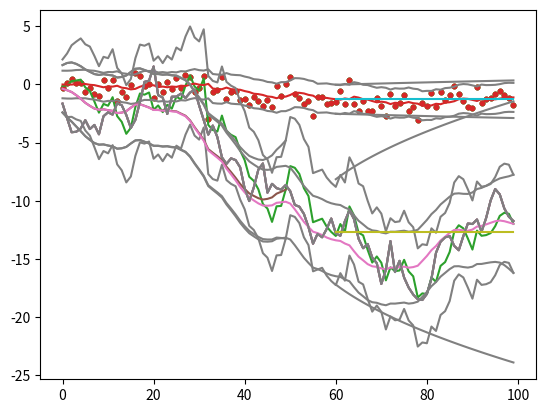

Write Python code to recreate this figure.
from random import seed

import numpy as np

class DLM_utility:
    def vectorize_seq(self, seq):
        try:
            seq[0][0]
        except TypeError:
            return self._make_vectorize_seq(seq)
        else:
            return seq

    def _make_vectorize_seq(self, one_dim_seq: list):
        return [[x] for x in one_dim_seq]

    #later: add visualization functions here (generalize all plot cases in __main__)

class DLM_D0_container:
    # notation: following West(1997)
    # obser Y_t = F'_t \theta_t + v_t
    # state \theta_t = G_t \theta_{t-1} + w_t
    # error v_t ~ N(0, V_t), w_t~N(0, W_t). mutually indep, internally indep
    # mean.resp \mu = F'_t \theta_t
    def __init__(self, y_length: int):
        self.y_len = y_length

        self.F_obs_eq_design = None
        self.G_sys_eq_transition = None
        self.V_obs_eq_covariance = None
        self.W_sys_eq_covariance = None
        self.Wst_sys_eq_scale_free_covariance = None

        #optional
        self.u_covariate = None
        self.u_coeff_obs_eq_seq = None
        self.u_coeff_state_eq_seq = None


    # == setters: with an input as a sequence ==
    def set_Vt_obs_eq_covariance(self, Vt_seq: list[np.array]):
        self.V_obs_eq_covariance = Vt_seq

    def set_Wt_state_error_cov(self, Wt_seq: list[np.array]):
        self.W_sys_eq_covariance = Wt_seq

    def set_Wst_t_state_error_scale_free_cov(self, Wst_t_seq: list[np.array]):
        self.Wst_sys_eq_scale_free_covariance = Wst_t_seq

    def set_Ft_design_mat(self, Ft_seq: list[np.array]):
        "not F_t^T, but F_t"
        self.F_obs_eq_design = Ft_seq

    def set_Gt_transition_mat(self, Gt_seq: np.array):
        self.G_sys_eq_transition = Gt_seq

    def set_ut_covariate_and_coeff(self,
            ut_covariates_seq: list[np.array],
            obs_eq_coeff_seq: list[np.array], state_eq_coeff_seq: list[np.array]):
        self.u_covariate = ut_covariates_seq
        self.u_coeff_obs_eq_seq = obs_eq_coeff_seq
        self.u_coeff_state_eq_seq = state_eq_coeff_seq

    # == setters: with an input as a point (when the value is constant on time in the model) ==
    def set_V_const_obs_eq_covariance(self, V: np.array):
        self.V_obs_eq_covariance = [V for _ in range(self.y_len)]

    def set_W_const_state_error_cov(self, W: np.array):
        self.W_sys_eq_covariance = [W for _ in range(self.y_len)]

    def set_Wst_const_state_error_scale_free_cov(self, Wst: np.array):
        self.Wst_sys_eq_scale_free_covariance = [Wst for _ in range(self.y_len)]

    def set_F_const_design_mat(self, F: np.array):
        self.F_obs_eq_design = [F for _ in range(self.y_len)]

    def set_G_const_transition_mat(self, G: np.array):
        self.G_sys_eq_transition = [G for _ in range(self.y_len)]

    def set_u_const_covariate_and_coeff(self,
            u: np.array,
            obs_eq_coeff: np.array, state_eq_coeff: np.array):
        self.u_covariate = [u for _ in range(self.y_len)]
        self.u_coeff_obs_eq_seq = [obs_eq_coeff for _ in range(self.y_len)]
        self.u_coeff_state_eq_seq = [state_eq_coeff for _ in range(self.y_len)]
    # == end setters ==

    def set_u_no_covariate(self):
        self.set_u_const_covariate_and_coeff(np.array([0]), np.array([0]), np.array([0]))

class DLM_simulator:
    def __init__(self, D0: DLM_D0_container, set_seed=None):
        #you should set F,G,W,V in the D0
        if D0.F_obs_eq_design is None or D0.G_sys_eq_transition is None or D0.W_sys_eq_covariance is None or D0.V_obs_eq_covariance is None:
            raise ValueError("specify all F, G, W, and V in the D0")

        self.D0 = D0

        self.theta_seq = []
        self.y_seq = []
        if set_seed is not None:
            seed(set_seed)
            self.rv_generator = np.random.default_rng(seed=set_seed)
        else:
            self.rv_generator = np.random.default_rng()

    def simulate_data(self, initial_m0, initial_C0):
    #                       E(theta_0|D0), var(theta_0|D0)
        theta_0 = self.rv_generator.multivariate_normal(initial_m0, initial_C0)
        self.theta_seq.append(theta_0)
        for t in range(self.D0.y_len):
            theta_last = self.theta_seq[-1]
            theta_t = self.D0.G_sys_eq_transition[t] @ theta_last + \
                    self.rv_generator.multivariate_normal(np.zeros(theta_last.shape), self.D0.W_sys_eq_covariance[t])
            y_t = np.transpose(self.D0.F_obs_eq_design[t]) @ theta_t + \
                    self.rv_generator.multivariate_normal(np.zeros(self.D0.V_obs_eq_covariance[t].shape[0]), self.D0.V_obs_eq_covariance[t])

            self.theta_seq.append(theta_t)
            self.y_seq.append(y_t)
    
    def get_theta_y(self):
        return self.theta_seq[1:], self.y_seq


class DLM_full_D0:
    def __init__(self, y_observation, D0: DLM_D0_container, initial_m0_given_D0: np.array, initial_C0_given_D0: np.array):
        self.util_inst = DLM_utility()
        if D0.F_obs_eq_design is None \
                or D0.G_sys_eq_transition is None \
                or D0.W_sys_eq_covariance is None \
                or D0.V_obs_eq_covariance is None:
            raise ValueError("specify all F, G, W, and V in the D0")

        #input
        self.y_observation = self.util_inst.vectorize_seq(y_observation)
        self.y_len = len(y_observation)
        self.D0 = D0
        self.m0 = initial_m0_given_D0
        self.C0 = initial_C0_given_D0

        #result containers
        self.m_posterior_mean = [initial_m0_given_D0]
        self.C_posterior_var = [initial_C0_given_D0]
        self.a_prior_mean = []
        self.R_prior_var = []
        self.f_one_step_forecast_mean = []
        self.Q_one_step_forecast_var = []
        self.A_new_info_scaler = []

        self.ra_reversed_retrospective_a = []
        self.rR_reversed_retrospective_R = []
        self.rB_retrospective_gain_B = []

        self.fa_forecast_state_mean_a = []
        self.fR_forecast_state_var_R = []
        self.ff_forecast_obs_mean_f = []
        self.fQ_forecast_obs_var_Q = []


    def _one_iter(self, t):
        # prior
        Gt = self.D0.G_sys_eq_transition[t-1]
        at = Gt @ self.m_posterior_mean[-1]
        Rt = Gt @ self.C_posterior_var[-1] @ np.transpose(Gt) + self.D0.W_sys_eq_covariance[t-1]

        # one-step forecast
        Ft = self.D0.F_obs_eq_design[t-1]
        ft = np.transpose(Ft) @ at
        Qt = np.transpose(Ft) @ Rt @ Ft + self.D0.V_obs_eq_covariance[t-1]

        # posterior
        At = Rt @ Ft @ np.linalg.inv(Qt)
        et = self.y_observation[t-1] - ft
        mt = at + At @ et
        Ct = Rt - At @ Qt @ np.transpose(At)

        #save
        self.m_posterior_mean.append(mt)
        self.C_posterior_var.append(Ct)
        self.a_prior_mean.append(at)
        self.R_prior_var.append(Rt)
        self.f_one_step_forecast_mean.append(ft)
        self.Q_one_step_forecast_var.append(Qt)
        self.A_new_info_scaler.append(At)

    def run(self):
        for t in range(1, self.y_len+1):
            self._one_iter(t)
        # delete initial value
        self.m_posterior_mean = self.m_posterior_mean[1:]
        self.C_posterior_var = self.C_posterior_var[1:]

    #retrospective analysis
    def _retro_one_iter(self, t, k):
        i = t-k
        B_i = self.C_posterior_var[i-1] @ np.transpose(self.D0.G_sys_eq_transition[i]) @ np.linalg.inv(self.R_prior_var[i])
        a_t_k = self.m_posterior_mean[i-1] + B_i @ (self.ra_reversed_retrospective_a[-1] - self.a_prior_mean[i])
        R_t_k = self.C_posterior_var[i-1] + B_i @ (self.rR_reversed_retrospective_R[-1] - self.R_prior_var[i]) @ np.transpose(B_i)

        self.ra_reversed_retrospective_a.append(a_t_k)
        self.rR_reversed_retrospective_R.append(R_t_k)

    def run_retrospective_analysis(self, t_of_given_Dt=None):
        if t_of_given_Dt is None:
            t = self.y_len
        else:
            t = t_of_given_Dt
        
        self.ra_reversed_retrospective_a = [self.m_posterior_mean[t-1]]
        self.rR_reversed_retrospective_R = [self.C_posterior_var[t-1]]
        
        for k in range(1,t):
            self._retro_one_iter(t, k)
    
    #forecast analysis
    def _forecast_one_iter(self, t_k):
        G_t_k = self.D0.G_sys_eq_transition[t_k-1]
        a_t_k = G_t_k @ self.fa_forecast_state_mean_a[-1]
        R_t_k = G_t_k @ self.fR_forecast_state_var_R[-1] @ np.transpose(G_t_k) + self.D0.W_sys_eq_covariance[t_k-1]
        
        F_t_k = self.D0.F_obs_eq_design[t_k-1]
        f_t_k = np.transpose(F_t_k) @ a_t_k
        Q_t_k = np.transpose(F_t_k) @ R_t_k @ F_t_k + self.D0.V_obs_eq_covariance[t_k-1]

        self.fa_forecast_state_mean_a.append(a_t_k)
        self.fR_forecast_state_var_R.append(R_t_k)
        self.ff_forecast_obs_mean_f.append(f_t_k)
        self.fQ_forecast_obs_var_Q.append(Q_t_k)
        

    def run_forecast_analysis(self, t_of_given_Dt, K_end_step):
        t = t_of_given_Dt
        self.fa_forecast_state_mean_a = [self.m_posterior_mean[t-1]]
        self.fR_forecast_state_var_R = [self.C_posterior_var[t-1]]

        for t_k in range(t_of_given_Dt + 1, K_end_step + 1):
            self._forecast_one_iter(t_k)

        self.fa_forecast_state_mean_a = self.fa_forecast_state_mean_a[1:]
        self.fR_forecast_state_var_R = self.fR_forecast_state_var_R[1:]

    def cal_forecast_state_covariance(self, t_of_given_Dt, t_plus_k, t_plus_j):
        if t_plus_k > t_plus_j:
            k, j = t_plus_k, t_plus_j #k>j
        elif t_plus_k < t_plus_j:
            k, j = t_plus_j, t_plus_k #k>j
        else:
            return self.fR_forecast_state_var_R[t_plus_k - t_of_given_Dt - 1]

        fCt = [self.fR_forecast_state_var_R[t_plus_j - t_of_given_Dt - 1]] #Ct(j,j)
        for i in range(j+1, k+1):
            fCt.append(self.D0.G_sys_eq_transition[i] @ fCt[-1])
        return fCt[-1]

    # == getters ==
    def get_posterior_m_C(self):
        return self.m_posterior_mean, self.C_posterior_var

    def get_prior_a_R(self):
        return self.a_prior_mean, self.R_prior_var

    def get_one_step_forecast_f_Q(self):
        return self.f_one_step_forecast_mean, self.Q_one_step_forecast_var

    def get_retrospective_a_R(self):
        a_smoothed = list(reversed(self.ra_reversed_retrospective_a))
        R_smoothed = list(reversed(self.rR_reversed_retrospective_R))
        return a_smoothed, R_smoothed

    def get_forecast_a_R(self):
        return self.fa_forecast_state_mean_a, self.fR_forecast_state_var_R

    def get_forecast_f_Q(self):
        return self.ff_forecast_obs_mean_f, self.fQ_forecast_obs_var_Q

class DLM_full_D0_with_reference_prior(DLM_full_D0):
    def __init__(self, y_observation, D0: DLM_D0_container):
        super().__init__(y_observation, D0, initial_m0_given_D0=None, initial_C0_given_D0=None)
        #delete initial None
        self.m_posterior_mean = []
        self.C_posterior_var = []
        
        self.K_improper_postker_order2 = []
        self.k_improper_postker_order1 = []

    def _one_iter_in_improper_period(self, t):
        Wt_inv = np.linalg.inv(self.D0.W_sys_eq_covariance[t-1])
        Gt = self.D0.G_sys_eq_transition[t-1]

        Pt = np.transpose(Gt) @ Wt_inv @ Gt + self.K_improper_postker_order2[-1]
        WinvGPinv = Wt_inv @ Gt @ np.linalg.inv(Pt)
        Ht = Wt_inv - WinvGPinv @ np.transpose(Gt) @ Wt_inv
        ht = WinvGPinv @ self.k_improper_postker_order1[-1]

        #V is known
        Ft = self.D0.F_obs_eq_design[t-1]
        Vt_inv = np.linalg.inv(self.D0.V_obs_eq_covariance[t-1])
        Kt = Ht + Ft @ Vt_inv @ np.transpose(Ft)
        kt = ht + Ft @ Vt_inv @ self.y_observation[t-1]

        self.K_improper_postker_order2.append(Kt)
        self.k_improper_postker_order1.append(kt)

    def run(self):
        theta_dim = self.D0.W_sys_eq_covariance[0].shape[0]
        self.K_improper_postker_order2 = [np.zeros((theta_dim, theta_dim))]
        self.k_improper_postker_order1 = [np.zeros((theta_dim))]

        for t in range(1, self.y_len+1):
            if t > theta_dim:
                self._one_iter(t)
            elif t == (theta_dim):
                self._one_iter_in_improper_period(t)
                K_t_inv = np.linalg.inv(self.K_improper_postker_order2[-1])
                k_t = self.k_improper_postker_order1[-1]
                self.m_posterior_mean.append(K_t_inv@k_t)
                self.C_posterior_var.append(K_t_inv)
                self.a_prior_mean.append(None)
                self.R_prior_var.append(None)
                self.f_one_step_forecast_mean.append(None)
                self.Q_one_step_forecast_var.append(None)
                self.A_new_info_scaler.append(None)
            else:
                self._one_iter_in_improper_period(t)
                self.m_posterior_mean.append(None)
                self.C_posterior_var.append(None)
                self.a_prior_mean.append(None)
                self.R_prior_var.append(None)
                self.f_one_step_forecast_mean.append(None)
                self.Q_one_step_forecast_var.append(None)
                self.A_new_info_scaler.append(None)

        self.K_improper_postker_order2 = self.K_improper_postker_order2[1:]
        self.k_improper_postker_order1 = self.k_improper_postker_order1[1:]

    def run_retrospective_analysis(self, t_of_given_Dt=None):
        raise NotImplementedError("maybe..later..") # chap 4.10.4

    def run_forecast_analysis(self, t_of_given_Dt, K_end_step):
        theta_dim = self.D0.W_sys_eq_covariance[0].shape[0]
        if t_of_given_Dt < theta_dim+2:
            raise AttributeError("t of Dt should be in the range of proper posteriors")
        return super().run_forecast_analysis(t_of_given_Dt, K_end_step)


class DLM_univariate_y_without_V_in_D0:
    #chapter 4.5 of West
    #conjugate analysis. when V is unknown, y is univariate
    def __init__(self, y_observation, D0_having_F_G_Wst: DLM_D0_container,
                initial_m0_given_D0: np.array, initial_C0st_given_D0: np.array, n0_given_D0:float, S0_given_D0:float):
                #D0 should have F,G,Wst

        if D0_having_F_G_Wst.F_obs_eq_design is None \
            or D0_having_F_G_Wst.G_sys_eq_transition is None \
            or D0_having_F_G_Wst.Wst_sys_eq_scale_free_covariance is None:
            raise ValueError("specify all F, G, and Wst in the D0")

        self.util_inst = DLM_utility()

        self.y_observation = self.util_inst.vectorize_seq(y_observation)
        self.y_len = len(y_observation)
        self.D0 = D0_having_F_G_Wst
        self.m0 = initial_m0_given_D0
        self.C0st = initial_C0st_given_D0
        self.n0 = n0_given_D0
        self.S0 = S0_given_D0

        #result containers
        self.m_posterior_mean = [initial_m0_given_D0]
        self.Cst_posterior_var = [initial_C0st_given_D0]
        self.C_posterior_scale = [S0_given_D0*initial_C0st_given_D0]
        self.a_prior_mean = []
        self.Rst_prior_var = []
        self.R_prior_scale = []
        self.f_one_step_forecast_mean = []
        self.Qst_one_step_forecast_var = []
        self.Q_one_step_forecast_scale = []
        self.A_new_info_scaler = []
        self.n_precision_shape = [n0_given_D0] #shape: {n_t}/2 at t
        self.S_precision_rate = [S0_given_D0] #rate: {n_t}{S_t}/2 at t
        self.ra_reversed_retrospective_a = []
        self.rR_reversed_retrospective_R = []
        self.fa_forecast_state_mean_a = []
        self.fR_forecast_state_scale_R = []
        self.ff_forecast_obs_mean_f = []
        self.fQ_forecast_obs_scale_Q = []

    def _one_iter(self, t):
        #conditional on V
        ##prior
        Gt = self.D0.G_sys_eq_transition[t-1]
        at = Gt @ self.m_posterior_mean[-1]
        Rst_t = Gt @ self.Cst_posterior_var[-1] @ np.transpose(Gt) + self.D0.Wst_sys_eq_scale_free_covariance[t-1]
        ##one_step_forecast
        Ft = self.D0.F_obs_eq_design[t-1]
        ft = np.transpose(Ft) @ at
        Qst_t = 1 + np.transpose(Ft) @ Rst_t @ Ft
        ##posterior
        et = self.y_observation[t-1] - ft
        At = Rst_t @ Ft @ np.linalg.inv(Qst_t)
        mt = at + At @ et
        Cst_t = Rst_t - At @ Qst_t @ np.transpose(At)

        #precision
        nt = self.n_precision_shape[-1] + 1
        S_t1 = self.S_precision_rate[-1]
        St = float(S_t1*(nt-1)/nt + et @ et / (nt * Qst_t))

        #unconditional on V
        Ct = St * Cst_t
        Rt = S_t1 * Rst_t
        Qt = S_t1 * Qst_t

        #save
        self.m_posterior_mean.append(mt)
        self.Cst_posterior_var.append(Cst_t)
        self.C_posterior_scale.append(Ct)
        self.a_prior_mean.append(at)
        self.Rst_prior_var.append(Rst_t)
        self.R_prior_scale.append(Rt)
        self.f_one_step_forecast_mean.append(ft)
        self.Qst_one_step_forecast_var.append(Qst_t)
        self.Q_one_step_forecast_scale.append(Qt)
        self.A_new_info_scaler.append(At)
        self.n_precision_shape.append(nt)
        self.S_precision_rate.append(St)
    
    def run(self):
        for t in range(1, self.y_len+1):
            self._one_iter(t)
        # delete initial value
        self.m_posterior_mean = self.m_posterior_mean[1:]
        self.Cst_posterior_var = self.Cst_posterior_var[1:]
        self.C_posterior_scale = self.C_posterior_scale[1:]
        self.n_precision_shape = self.n_precision_shape[1:]
        self.S_precision_rate = self.S_precision_rate[1:]

    #retrospective analysis: should I use C, R? or C_star, R_star?
    #now, use C,R
    def _retro_one_iter(self, t, k):
        i = t-k
        B_i = self.C_posterior_scale[i-1] @ np.transpose(self.D0.G_sys_eq_transition[i]) @ np.linalg.inv(self.R_prior_scale[i])
        a_t_k = self.m_posterior_mean[i-1] + B_i @ (self.ra_reversed_retrospective_a[-1] - self.a_prior_mean[i])
        R_t_k = self.C_posterior_scale[i-1] + B_i @ (self.rR_reversed_retrospective_R[-1] - self.R_prior_scale[i]) @ np.transpose(B_i)

        self.ra_reversed_retrospective_a.append(a_t_k)
        self.rR_reversed_retrospective_R.append(R_t_k)

    def run_retrospective_analysis(self, t_of_given_Dt=None):
        if t_of_given_Dt is None:
            t = self.y_len
        else:
            t = t_of_given_Dt
        
        self.ra_reversed_retrospective_a = [self.m_posterior_mean[t-1]]
        self.rR_reversed_retrospective_R = [self.C_posterior_scale[t-1]]
        
        for k in range(1,t):
            self._retro_one_iter(t, k)

    #forecast analysis
    def _forecast_one_iter(self, t_k):
        G_t_k = self.D0.G_sys_eq_transition[t_k-1]
        a_t_k = G_t_k @ self.fa_forecast_state_mean_a[-1]
        R_t_k = G_t_k @ self.fR_forecast_state_scale_R[-1] @ np.transpose(G_t_k) + self.D0.Wst_sys_eq_scale_free_covariance[t_k-1]
        
        F_t_k = self.D0.F_obs_eq_design[t_k-1]
        f_t_k = np.transpose(F_t_k) @ a_t_k
        Q_t_k = np.transpose(F_t_k) @ R_t_k @ F_t_k + self.S_precision_rate[t_k-1]

        self.fa_forecast_state_mean_a.append(a_t_k)
        self.fR_forecast_state_scale_R.append(R_t_k)
        self.ff_forecast_obs_mean_f.append(f_t_k)
        self.fQ_forecast_obs_scale_Q.append(Q_t_k)
        
    def run_forecast_analysis(self, t_of_given_Dt, K_end_step):
        t = t_of_given_Dt
        self.fa_forecast_state_mean_a = [self.m_posterior_mean[t-1]]
        self.fR_forecast_state_scale_R = [self.C_posterior_scale[t-1]]

        for t_k in range(t_of_given_Dt + 1, K_end_step + 1):
            self._forecast_one_iter(t_k)

        self.fa_forecast_state_mean_a = self.fa_forecast_state_mean_a[1:]
        self.fR_forecast_state_scale_R = self.fR_forecast_state_scale_R[1:]

    def cal_forecast_state_covariance(self, t_of_given_Dt, t_plus_k, t_plus_j):
        if t_plus_k > t_plus_j:
            k, j = t_plus_k, t_plus_j #k>j
        elif t_plus_k < t_plus_j:
            k, j = t_plus_j, t_plus_k #k>j
        else:
            return self.fR_forecast_state_scale_R[t_plus_k - t_of_given_Dt - 1]

        fCt = [self.fR_forecast_state_scale_R[t_plus_j - t_of_given_Dt - 1]] #Ct(j,j)
        for i in range(j+1, k+1):
            fCt.append(self.D0.G_sys_eq_transition[i] @ fCt[-1])
        return fCt[-1]

    # == getters ==
    def get_posterior_m_C(self):
        return self.m_posterior_mean, self.C_posterior_scale

    def get_prior_a_R(self):
        return self.a_prior_mean, self.R_prior_scale

    def get_one_step_forecast_f_Q(self):
        return self.f_one_step_forecast_mean, self.Q_one_step_forecast_scale
    
    def get_retrospective_a_R(self):
        a_smoothed = list(reversed(self.ra_reversed_retrospective_a))
        R_smoothed = list(reversed(self.rR_reversed_retrospective_R))
        return a_smoothed, R_smoothed

    def get_forecast_a_R(self):
        return self.fa_forecast_state_mean_a, self.fR_forecast_state_scale_R

    def get_forecast_f_Q(self):
        return self.ff_forecast_obs_mean_f, self.fQ_forecast_obs_scale_Q


class DLM_univariate_y_without_V_in_D0_with_reference_prior(DLM_univariate_y_without_V_in_D0):
    def __init__(self, y_observation, D0: DLM_D0_container):
        #D0 should have F,G,Wst
        super().__init__(y_observation, D0, None, 0, None, 0)
        #delete initial None
        self.m_posterior_mean = []
        self.Cst_posterior_var = []
        self.C_posterior_scale = []
        self.n_precision_shape = []
        self.S_precision_rate = []
        
        self.K_improper_postker_order2 = []
        self.k_improper_postker_order1 = []
        self.gamma_scale = []
        self.lambda_prior_correction = []
        self.delta_post_correction = []

    def _one_iter_in_improper_period(self, t):
        Wt_inv = np.linalg.inv(self.D0.Wst_sys_eq_scale_free_covariance[t-1]) # scale-free!
        Gt = self.D0.G_sys_eq_transition[t-1]

        Pt = np.transpose(Gt) @ Wt_inv @ Gt + self.K_improper_postker_order2[-1]
        Pt_inv = np.linalg.inv(Pt)
        WinvGPinv = Wt_inv @ Gt @ Pt_inv
        Ht = Wt_inv - WinvGPinv @ np.transpose(Gt) @ Wt_inv
        ht = WinvGPinv @ self.k_improper_postker_order1[-1]

        #V is unknown
        Ft = self.D0.F_obs_eq_design[t-1]
        Kt = Ht + Ft @ np.transpose(Ft)
        kt = ht + Ft @ self.y_observation[t-1]

        gamma_t = self.gamma_scale[-1] + 1
        lambda_t = None
        delta_t = None
        if t == 1:
            lambda_t = 0
            delta_t = self.y_observation[0][0]**2
        else:
            lambda_t = self.delta_post_correction[-1] - np.transpose(self.k_improper_postker_order1[-1]) @ Pt_inv @ self.k_improper_postker_order1[-1]
            delta_t = lambda_t + self.y_observation[t-1][0]**2

        self.K_improper_postker_order2.append(Kt)
        self.k_improper_postker_order1.append(kt)
        self.gamma_scale.append(gamma_t)
        self.lambda_prior_correction.append(lambda_t)
        self.delta_post_correction.append(delta_t)

    def run(self):
        theta_dim = self.D0.Wst_sys_eq_scale_free_covariance[0].shape[0]
        self.K_improper_postker_order2 = [np.zeros((theta_dim, theta_dim))]
        self.k_improper_postker_order1 = [np.zeros((theta_dim))]
        self.gamma_scale = [0]
        self.lambda_prior_correction = [0]
        self.delta_post_correction = [0]

        for t in range(1, self.y_len+1):
            if t > theta_dim+1:
                self._one_iter(t)
            elif t == (theta_dim+1):
                self._one_iter_in_improper_period(t)
                #for K,k
                K_t_inv = np.linalg.inv(self.K_improper_postker_order2[-1])
                k_t = self.k_improper_postker_order1[-1]
                m_t = K_t_inv @ k_t
                #for S
                n_t = self.gamma_scale[-1] - theta_dim
                assert n_t==1
                d_t = self.delta_post_correction[-1] - np.transpose(k_t) @ m_t
                S_t = d_t / n_t
                #update
                self.m_posterior_mean.append(m_t)
                self.Cst_posterior_var.append(K_t_inv)
                self.C_posterior_scale.append(S_t * K_t_inv)
                self.a_prior_mean.append(None)
                self.Rst_prior_var.append(None)
                self.R_prior_scale.append(None)
                self.f_one_step_forecast_mean.append(None)
                self.Qst_one_step_forecast_var.append(None)
                self.Q_one_step_forecast_scale.append(None)
                self.A_new_info_scaler.append(None)
                self.n_precision_shape.append(n_t)
                self.S_precision_rate.append(S_t)
            else:
                self._one_iter_in_improper_period(t)
                self.m_posterior_mean.append(None)
                self.Cst_posterior_var.append(None)
                self.C_posterior_scale.append(None)
                self.a_prior_mean.append(None)
                self.Rst_prior_var.append(None)
                self.R_prior_scale.append(None)
                self.f_one_step_forecast_mean.append(None)
                self.Qst_one_step_forecast_var.append(None)
                self.Q_one_step_forecast_scale.append(None)
                self.A_new_info_scaler.append(None)
                self.n_precision_shape.append(None)
                self.S_precision_rate.append(None)

        self.K_improper_postker_order2 = self.K_improper_postker_order2[1:]
        self.k_improper_postker_order1 = self.k_improper_postker_order1[1:]

    def run_retrospective_analysis(self, t_of_given_Dt=None):
        raise NotImplementedError("maybe..later..") # chap 4.10.4

    def run_forecast_analysis(self, t_of_given_Dt, K_end_step):
        theta_dim = self.D0.Wst_sys_eq_scale_free_covariance[0].shape[0]
        if t_of_given_Dt < theta_dim+2:
            raise AttributeError("t of Dt should be in the range of proper posteriors")
        return super().run_forecast_analysis(t_of_given_Dt, K_end_step)



if __name__=="__main__":
    import matplotlib.pyplot as plt
    test1 = True
    test2 = False
    test3 = False
    test4 = False
    #caution: x axis starts 0 but it means t=1 (because python index starts at 0)
    #when implementing visualization function, adjust it! below should be
    #range(100) => range(1, 101)

    if test1:
        test1_W = [np.array([[1]]) for _ in range(100)]
        test1_V = [np.array([[0.5]]) for _ in range(100)]
        test1_F = [np.array([[0.1]]) for _ in range(100)]
        test1_G = [np.array([[1]]) for _ in range(100)]
        test1_D0 = DLM_D0_container(100)
        test1_D0.set_Ft_design_mat(test1_F)
        test1_D0.set_Gt_transition_mat(test1_G)
        test1_D0.set_Vt_obs_eq_covariance(test1_V)
        test1_D0.set_Wt_state_error_cov(test1_W)
        test1_D0.set_u_no_covariate()

        test1_sim_inst = DLM_simulator(test1_D0, 20220815)
        test1_sim_inst.simulate_data(np.array([0]), np.array([[1]]))
        test1_theta_seq, test1_y_seq = test1_sim_inst.get_theta_y()
        # print(test1_theta_seq)
        # print(test1_y_seq)

        plt.plot(range(100), test1_theta_seq)
        plt.scatter(range(100), test1_y_seq, s=10) #blue dot: obs
        plt.show()

        # ========
        test1_DLM_inst = DLM_full_D0(test1_y_seq, test1_D0, np.array([0]), np.array([[1]]))
        test1_DLM_inst.run()

        test1_m, test1_C = test1_DLM_inst.get_posterior_m_C()
        test1_f, test1_Q = test1_DLM_inst.get_one_step_forecast_f_Q()
        
        plt.plot(range(100), test1_theta_seq) #blue: true theta
        plt.plot(range(100), test1_m) #orange: posterior E(theta_t|D_t)
        print(test1_f)
        plt.plot(range(100), test1_f) #green: one-step forecast E(Y_t|D_{t-1})
        plt.scatter(range(100), test1_y_seq, s=10) #blue dot: obs
        z95 = 1.644854
        cred_interval_upper = [x[0] + z95*np.sqrt(v[0][0]) for x, v in zip(test1_m, test1_C)]
        cred_interval_lower = [x[0] - z95*np.sqrt(v[0][0]) for x, v in zip(test1_m, test1_C)]
        plt.plot(range(100), cred_interval_upper, color="grey") #posterior (\theta_t|D_{t}) 90% credible interval
        plt.plot(range(100), cred_interval_lower, color="grey") #posterior (\theta_t|D_{t}) 90% credible interval
        cred_interval_upper = [x[0] + z95*np.sqrt(v[0][0]) for x, v in zip(test1_f, test1_Q)]
        cred_interval_lower = [x[0] - z95*np.sqrt(v[0][0]) for x, v in zip(test1_f, test1_Q)]
        plt.plot(range(100), cred_interval_upper, color="grey") #one-step forecast (Y_t|D_{t-1}) 90% credible interval
        plt.plot(range(100), cred_interval_lower, color="grey") #one-step forecast (Y_t|D_{t-1}) 90% credible interval
        plt.show()

        # ========
        test1_DLM_inst.run_retrospective_analysis(50)
        test1_retro_a_at_50, test1_retro_R_at_50 = test1_DLM_inst.get_retrospective_a_R()
        test1_DLM_inst.run_retrospective_analysis()
        test1_retro_a_at_100, test1_retro_R_at_100 = test1_DLM_inst.get_retrospective_a_R()
        plt.plot(range(100), test1_theta_seq) #blue: true theta
        plt.scatter(range(100), test1_y_seq, s=10) #blue dot: obs
        plt.plot(range(50), test1_retro_a_at_50) #orange: smoothed at t=50
        z95 = 1.644854
        cred_interval_upper = [x[0] + z95*np.sqrt(v[0][0]) for x, v in zip(test1_retro_a_at_50, test1_retro_R_at_50)]
        cred_interval_lower = [x[0] - z95*np.sqrt(v[0][0]) for x, v in zip(test1_retro_a_at_50, test1_retro_R_at_50)]
        plt.plot(range(50), cred_interval_upper, color="grey")
        plt.plot(range(50), cred_interval_lower, color="grey")

        plt.plot(range(100), test1_retro_a_at_100) #green: smoothed at t=100(end pt)
        z95 = 1.644854
        cred_interval_upper = [x[0] + z95*np.sqrt(v[0][0]) for x, v in zip(test1_retro_a_at_100, test1_retro_R_at_100)]
        cred_interval_lower = [x[0] - z95*np.sqrt(v[0][0]) for x, v in zip(test1_retro_a_at_100, test1_retro_R_at_100)]
        plt.plot(range(100), cred_interval_upper, color="grey")
        plt.plot(range(100), cred_interval_lower, color="grey")
        plt.show()

        # ========
        test1_DLM_inst.run_forecast_analysis(60,100)#from t=61,...,100 (end point included)
        test1_61_100_a, test1_61_100_R = test1_DLM_inst.get_forecast_a_R()
        test1_61_100_f, test1_61_100_Q = test1_DLM_inst.get_forecast_f_Q()
        print(len(test1_61_100_f), test1_61_100_f)
        plt.plot(range(100), test1_theta_seq) #blue: true theta
        plt.scatter(range(100), test1_y_seq, s=10) #blue dot: obs
        plt.plot(range(60,100), test1_61_100_a)
        z95 = 1.644854
        cred_interval_upper = [x[0] + z95*np.sqrt(v[0][0]) for x, v in zip(test1_61_100_a, test1_61_100_R)]
        cred_interval_lower = [x[0] - z95*np.sqrt(v[0][0]) for x, v in zip(test1_61_100_a, test1_61_100_R)]
        plt.plot(range(60,100), cred_interval_upper, color="grey")
        plt.plot(range(60,100), cred_interval_lower, color="grey")
        plt.plot(range(60,100), test1_61_100_f)
        z95 = 1.644854
        cred_interval_upper = [x[0] + z95*np.sqrt(v[0][0]) for x, v in zip(test1_61_100_f, test1_61_100_Q)]
        cred_interval_lower = [x[0] - z95*np.sqrt(v[0][0]) for x, v in zip(test1_61_100_f, test1_61_100_Q)]
        plt.plot(range(60,100), cred_interval_upper, color="grey")
        plt.plot(range(60,100), cred_interval_lower, color="grey")
        plt.show()

        print(test1_DLM_inst.cal_forecast_state_covariance(60, 62, 65))


    
    if test2:
        test2_true_W = [np.array([[0.5]]) for _ in range(100)]
        test2_true_V = [np.array([[1]]) for _ in range(100)]
        test2_true_F = [np.array([[1]]) for _ in range(100)]
        test2_true_G = [np.array([[1]]) for _ in range(100)]
        test2_true_D0 = DLM_D0_container(100)
        test2_true_D0.set_Ft_design_mat(test2_true_F)
        test2_true_D0.set_Gt_transition_mat(test2_true_G)
        test2_true_D0.set_Vt_obs_eq_covariance(test2_true_V)
        test2_true_D0.set_Wt_state_error_cov(test2_true_W)
        test2_true_D0.set_u_no_covariate()

        test2_Wst = [np.array([[0.5]]) for _ in range(100)] #true:0.5
        test2_F = [np.array([[1]]) for _ in range(100)] #true:1
        test2_G = [np.array([[1]]) for _ in range(100)] #true:1
        test2_D0 = DLM_D0_container(100)
        test2_D0.set_Ft_design_mat(test2_F)
        test2_D0.set_Gt_transition_mat(test2_G)
        test2_D0.set_Wst_t_state_error_scale_free_cov(test2_Wst)
        test2_D0.set_u_no_covariate()

        test2_sim_inst = DLM_simulator(test2_true_D0, 20220815)
        test2_sim_inst.simulate_data(np.array([0]), np.array([[1]]))
        test2_theta_seq, test2_y_seq = test2_sim_inst.get_theta_y()
        # print(test2_theta_seq)
        # print(test2_y_seq)

        plt.plot(range(100), test2_theta_seq)
        plt.scatter(range(100), test2_y_seq, s=10) #blue dot: obs
        plt.show()

        test2_DLM_inst = DLM_univariate_y_without_V_in_D0(
                test2_y_seq, test2_D0,
                np.array([0]), np.array([[1]]), 1, 0.1)
        test2_DLM_inst.run()
        test2_posterior_m = test2_DLM_inst.m_posterior_mean
        test2_one_step_forecast_f = test2_DLM_inst.f_one_step_forecast_mean
        test2_one_step_forecast_var = test2_DLM_inst.Q_one_step_forecast_scale
        # print(test1_filtered_theta_on_time)
        plt.plot(range(100), test2_theta_seq) #blue: true theta
        plt.plot(range(100), test2_posterior_m) #orange: posterior E(theta_t|D_t)
        plt.plot(range(100), test2_one_step_forecast_f) #green: one-step forecast E(Y_t|D_{t-1})
        plt.scatter(range(100), test2_y_seq, s=10) #blue dot: obs
        
        z95 = 1.644854 #comment: for exact Cred.interval, we need to use T_{nt} distribution. but...
        cred_interval_upper = [x[0] + z95*np.sqrt(v[0][0]) for x, v in zip(test2_one_step_forecast_f, test2_one_step_forecast_var)]
        cred_interval_lower = [x[0] - z95*np.sqrt(v[0][0]) for x, v in zip(test2_one_step_forecast_f, test2_one_step_forecast_var)]
        plt.plot(range(100), cred_interval_upper, color="grey") #one-step forecast (Y_t|D_{t-1}) 90% credible interval
        plt.plot(range(100), cred_interval_lower, color="grey") #one-step forecast (Y_t|D_{t-1}) 90% credible interval
        plt.show()

        test2_DLM_inst.run_retrospective_analysis(50)
        test2_retro_a_at_50, test2_retro_R_at_50 = test2_DLM_inst.get_retrospective_a_R()
        test2_DLM_inst.run_retrospective_analysis()
        test2_retro_a_at_100, test2_retro_R_at_100 = test2_DLM_inst.get_retrospective_a_R()
        plt.plot(range(100), test2_theta_seq) #blue: true theta
        plt.scatter(range(100), test2_y_seq, s=10) #blue dot: obs
        plt.plot(range(50), test2_retro_a_at_50) #orange: smoothed at t=50
        plt.plot(range(100), test2_retro_a_at_100) #green: smoothed at t=100(end pt)
        plt.show()

        test2_DLM_inst.run_forecast_analysis(60,100)#from t=61,...,100 (end point included)
        test2_61_100_a, test2_61_100_R = test2_DLM_inst.get_forecast_a_R()
        test2_61_100_f, test2_61_100_Q = test2_DLM_inst.get_forecast_f_Q()
        print(len(test2_61_100_f), test2_61_100_f)
        plt.plot(range(100), test2_theta_seq) #blue: true theta
        plt.scatter(range(100), test2_y_seq, s=10) #blue dot: obs
        plt.plot(range(60,100), test2_61_100_a)
        z95 = 1.644854 #comment: for exact Cred.interval, we need to use T_{nt} distribution. but...
        cred_interval_upper = [x[0] + z95*np.sqrt(v[0][0]) for x, v in zip(test2_61_100_a, test2_61_100_R)]
        cred_interval_lower = [x[0] - z95*np.sqrt(v[0][0]) for x, v in zip(test2_61_100_a, test2_61_100_R)]
        plt.plot(range(60,100), cred_interval_upper, color="grey")
        plt.plot(range(60,100), cred_interval_lower, color="grey")
        plt.plot(range(60,100), test2_61_100_f)
        z95 = 1.644854 #comment: for exact Cred.interval, we need to use T_{nt} distribution. but...
        cred_interval_upper = [x[0] + z95*np.sqrt(v[0][0]) for x, v in zip(test2_61_100_f, test2_61_100_Q)]
        cred_interval_lower = [x[0] - z95*np.sqrt(v[0][0]) for x, v in zip(test2_61_100_f, test2_61_100_Q)]
        plt.plot(range(60,100), cred_interval_upper, color="grey")
        plt.plot(range(60,100), cred_interval_lower, color="grey")
        plt.show()

        print(test2_DLM_inst.cal_forecast_state_covariance(60, 62, 65))


    if test3:
        #theta: 2 x 1
        #y: 1 x 1
        test3_W = [np.array([[1, 0], [0, 1.5]]) for _ in range(100)] #2 x 2
        test3_V = [np.array([[0.5]]) for _ in range(100)] #1 x 1
        test3_F = [np.array([[1], [-0.4]]) for _ in range(100)] # 2 x 1
        test3_G = [np.array([[0.9, 0], [0, 0.9]]) for _ in range(100)] #2 x 2
        test3_D0 = DLM_D0_container(100)
        test3_D0.set_Ft_design_mat(test3_F)
        test3_D0.set_Gt_transition_mat(test3_G)
        test3_D0.set_Vt_obs_eq_covariance(test3_V)
        test3_D0.set_Wt_state_error_cov(test3_W)
        test3_D0.set_u_no_covariate()

        test3_sim_inst = DLM_simulator(test3_D0, 20220815)
        test3_sim_inst.simulate_data(np.array([2, 0]), np.array([[1, 0], [0, 0.5]]))
        test3_theta_seq, test3_y_seq = test3_sim_inst.get_theta_y()
        plt.plot(range(100), [x[0] for x in test3_theta_seq])
        plt.plot(range(100), [x[1] for x in test3_theta_seq])
        plt.scatter(range(100), test3_y_seq, s=10) #blue dot: obs
        plt.show()


        test3_DLM_inst = DLM_full_D0_with_reference_prior(test3_y_seq, test3_D0)
        test3_DLM_inst.run()
        test3_m, test3_c = test3_DLM_inst.get_posterior_m_C()
        plt.plot(range(100), [x[0] for x in test3_theta_seq])
        plt.plot(range(100), [x[1] for x in test3_theta_seq])
        plt.scatter(range(100), test3_y_seq, s=10) #blue dot: obs
        plt.plot(range(2,100), [x[0] for x in test3_m[2:]]) #green
        plt.plot(range(2,100), [x[1] for x in test3_m[2:]]) #red
        plt.show()

        test3_DLM_inst.run_forecast_analysis(10, 80)
        test3_10_80_a, test3_10_80_R = test3_DLM_inst.get_forecast_a_R()
        plt.plot(range(100), [x[0] for x in test3_theta_seq])
        plt.plot(range(100), [x[1] for x in test3_theta_seq])
        plt.scatter(range(100), test3_y_seq, s=10) #blue dot: obs
        plt.plot(range(2,100), [x[0] for x in test3_m[2:]]) #green
        plt.plot(range(2,100), [x[1] for x in test3_m[2:]]) #red
        plt.plot(range(10,80), [x[0] for x in test3_10_80_a])
        plt.plot(range(10,80), [x[1] for x in test3_10_80_a])
        plt.show()


    if test4:
        #theta: 2 x 1
        #y: 1 x 1
        test4_W = [np.array([[2, 0], [0, 2]]) for _ in range(100)] #2 x 2
        test4_V = [np.array([[1]]) for _ in range(100)] #1 x 1
        test4_F = [np.array([[1], [0.3]]) for _ in range(100)] # 2 x 1
        test4_G = [np.array([[0.9, 0], [0, 0.9]]) for _ in range(100)] #2 x 2
        test4_true_D0 = DLM_D0_container(100)
        test4_true_D0.set_Ft_design_mat(test4_F)
        test4_true_D0.set_Gt_transition_mat(test4_G)
        test4_true_D0.set_Vt_obs_eq_covariance(test4_V)
        test4_true_D0.set_Wt_state_error_cov(test4_W)
        test4_true_D0.set_u_no_covariate()

        test4_sim_inst = DLM_simulator(test4_true_D0, 20220815)
        test4_sim_inst.simulate_data(np.array([2, 0]), np.array([[1, 0], [0, 0.5]]))
        test4_theta_seq, test4_y_seq = test4_sim_inst.get_theta_y()
        plt.plot(range(100), [x[0] for x in test4_theta_seq])
        plt.plot(range(100), [x[1] for x in test4_theta_seq])
        plt.scatter(range(100), test4_y_seq, s=10) #blue dot: obs
        plt.show()

        test4_D0 = DLM_D0_container(100)
        test4_D0.set_Ft_design_mat(test4_F)
        test4_D0.set_Gt_transition_mat(test4_G)
        test4_D0.set_Wst_t_state_error_scale_free_cov(test4_W)
        test4_D0.set_u_no_covariate()


        test4_DLM_inst = DLM_univariate_y_without_V_in_D0_with_reference_prior(test4_y_seq, test4_D0)
        test4_DLM_inst.run()
        test4_m, test4_c = test4_DLM_inst.get_posterior_m_C()
        plt.plot(range(100), [x[0] for x in test4_theta_seq])
        plt.plot(range(100), [x[1] for x in test4_theta_seq])
        plt.scatter(range(100), test4_y_seq, s=10) #blue dot: obs
        plt.plot(range(2,100), [x[0] for x in test4_m[2:]]) #green
        plt.plot(range(2,100), [x[1] for x in test4_m[2:]]) #red
        plt.show()

        test4_DLM_inst.run_forecast_analysis(10, 80)
        test4_10_80_a, test4_10_80_R = test4_DLM_inst.get_forecast_a_R()
        plt.plot(range(100), [x[0] for x in test4_theta_seq])
        plt.plot(range(100), [x[1] for x in test4_theta_seq])
        plt.scatter(range(100), test4_y_seq, s=10) #blue dot: obs
        plt.plot(range(2,100), [x[0] for x in test4_m[2:]]) #green
        plt.plot(range(2,100), [x[1] for x in test4_m[2:]]) #red
        plt.plot(range(10,80), [x[0] for x in test4_10_80_a])
        plt.plot(range(10,80), [x[1] for x in test4_10_80_a])
        plt.show()
